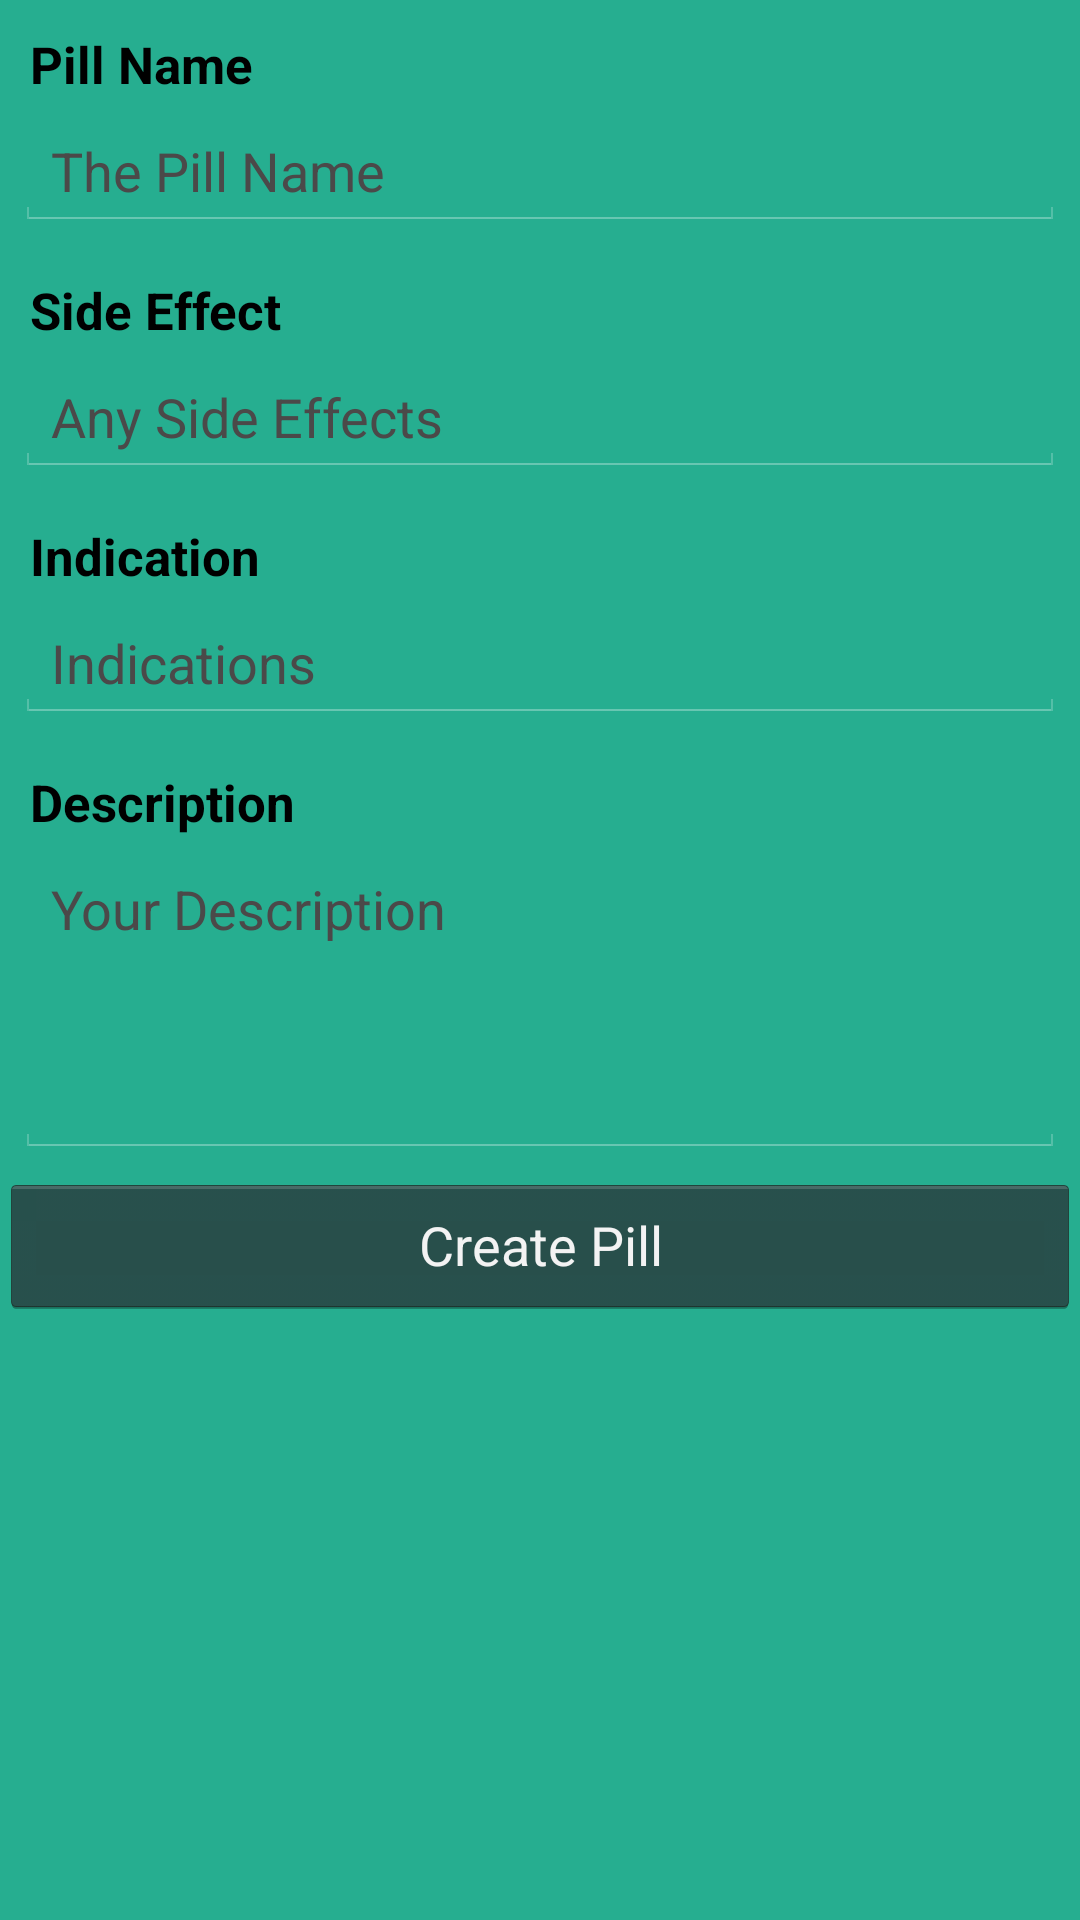

Produce the Android XML layout that renders to this screen, including the resource entries it uses.
<!-- AndroidManifest.xml: application theme android:Theme.Holo -->
<!-- res/layout/new_pill_layout.xml -->
<?xml version="1.0" encoding="utf-8"?>
<LinearLayout xmlns:android="http://schemas.android.com/apk/res/android"
    android:layout_width="match_parent"
    android:layout_height="match_parent"
    android:orientation="vertical"
    android:background="@color/background">

    
    <TextView
        android:layout_width="fill_parent"
        android:layout_height="wrap_content"
        android:text="Pill Name"
        android:textStyle="bold"
        android:paddingLeft="10dip"
        android:paddingRight="10dip"
        android:paddingTop="10dip"
        android:textSize="17dip"
        android:textColor="#000" />

    
    <EditText
        android:id="@+id/inputName"
        android:layout_width="fill_parent"
        android:layout_height="wrap_content"
        android:layout_margin="5dip"
        android:layout_marginBottom="15dip"
        android:singleLine="true"
        android:text="The Pill Name"
        android:textColor="@color/hint" />

    
    <TextView
        android:layout_width="fill_parent"
        android:layout_height="wrap_content"
        android:text="Side Effect"
        android:textStyle="bold"
        android:paddingLeft="10dip"
        android:paddingRight="10dip"
        android:paddingTop="10dip"
        android:textSize="17dip"
        android:textColor="#000" />

    
    <EditText
        android:id="@+id/inputSideEffect"
        android:layout_width="fill_parent"
        android:layout_height="wrap_content"
        android:layout_margin="5dip"
        android:layout_marginBottom="15dip"
        android:singleLine="true"
        android:inputType="numberDecimal"
        android:textColor="@color/hint"
        android:text="Any Side Effects" />

    
    <TextView
        android:layout_width="fill_parent"
        android:layout_height="wrap_content"
        android:text="Indication"
        android:textStyle="bold"
        android:paddingLeft="10dip"
        android:paddingRight="10dip"
        android:paddingTop="10dip"
        android:textSize="17dip"
        android:textColor="#000" />

    
    <EditText
        android:id="@+id/inputIndication"
        android:layout_width="fill_parent"
        android:layout_height="wrap_content"
        android:layout_margin="5dip"
        android:layout_marginBottom="15dip"
        android:lines="1"
        android:gravity="top"
        android:text="Indications"
        android:textColor="@color/hint" />

    
    <TextView
        android:layout_width="fill_parent"
        android:layout_height="wrap_content"
        android:text="Description"
        android:textStyle="bold"
        android:paddingLeft="10dip"
        android:paddingRight="10dip"
        android:paddingTop="10dip"
        android:textSize="17dip"
        android:textColor="#000" />

    
    <EditText
        android:id="@+id/inputDescription"
        android:layout_width="fill_parent"
        android:layout_height="wrap_content"
        android:layout_margin="5dip"
        android:layout_marginBottom="15dip"
        android:lines="4"
        android:gravity="top"
        android:text="Your Description"
        android:textColor="@color/hint" />


    
    <Button
        android:id="@+id/btnCreatePill"
        android:layout_width="fill_parent"
        android:layout_height="wrap_content"
        android:text="Create Pill" />

</LinearLayout>
<!-- resources referenced by this layout -->
<resources>
  <color name="background">#26ae90</color>
  <color name="hint">#4b4949</color>
</resources>
